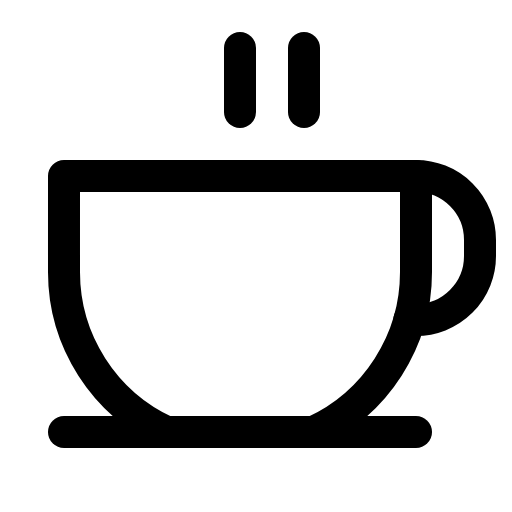
t = 0.00 s
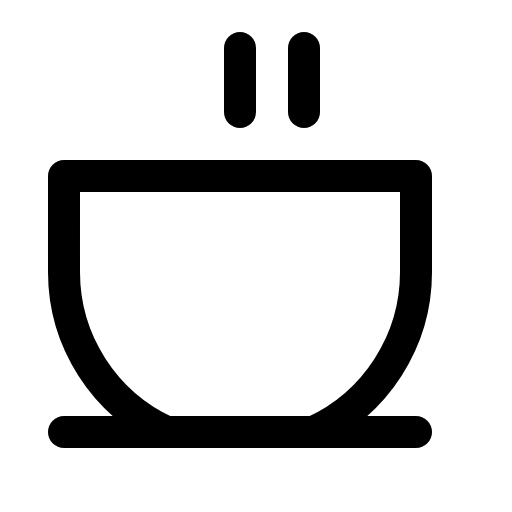
t = 1.50 s
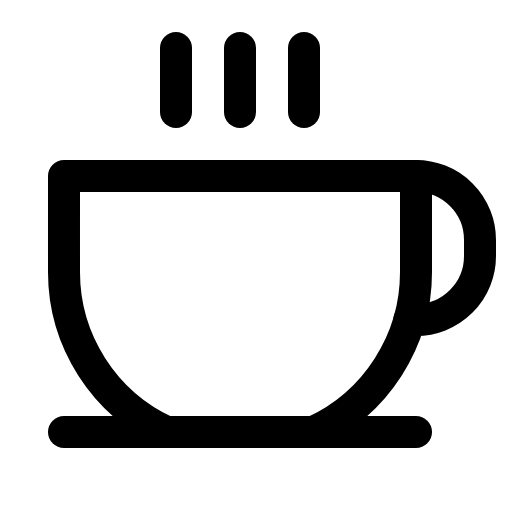
t = 1.88 s
t = 2.25 s: frame unchanged from t = 1.88 s, image omitted
t = 2.63 s: frame unchanged from t = 1.88 s, image omitted

The animated SVG that drew these frames (rendered in a browser with its animation timeline set to each time). Animation: 1 CSS @keyframes rule; one cycle of 3.00 s, repeats indefinitely.

<svg xmlns="http://www.w3.org/2000/svg" viewBox="0 0 256 256">
  <style>
    .draw-line {
      stroke-dasharray: 2000;
      stroke-dashoffset: 0;
    }
    svg:hover .draw-line {
      animation: phosphor-draw-in 1.5s ease-in-out infinite;
    }
    @keyframes phosphor-draw-in {
      0%   { stroke-dashoffset: 2000; }
      100% { stroke-dashoffset: 0; }
    }
  </style><rect width="256" height="256" fill="none"/><line x1="88" y1="24" x2="88" y2="56" fill="none" stroke="currentColor" stroke-linecap="round" stroke-linejoin="round" stroke-width="16" class="draw-line" pathLength="1" style="animation-delay: 0s"/><line x1="120" y1="24" x2="120" y2="56" fill="none" stroke="currentColor" stroke-linecap="round" stroke-linejoin="round" stroke-width="16" class="draw-line" pathLength="1" style="animation-delay: 0.3s"/><line x1="152" y1="24" x2="152" y2="56" fill="none" stroke="currentColor" stroke-linecap="round" stroke-linejoin="round" stroke-width="16" class="draw-line" pathLength="1" style="animation-delay: 0.6s"/><line x1="32" y1="216" x2="208" y2="216" fill="none" stroke="currentColor" stroke-linecap="round" stroke-linejoin="round" stroke-width="16" class="draw-line" pathLength="1" style="animation-delay: 0.9s"/><path d="M83.3,216A88,88,0,0,1,32,136V88H208v48a88,88,0,0,1-51.3,80" fill="none" stroke="currentColor" stroke-linecap="round" stroke-linejoin="round" stroke-width="16" class="draw-line" pathLength="1" style="animation-delay: 1.2s"/><path d="M208,88h0a32,32,0,0,1,32,32v8a32,32,0,0,1-32,32h-3.38" fill="none" stroke="currentColor" stroke-linecap="round" stroke-linejoin="round" stroke-width="16" class="draw-line" pathLength="1" style="animation-delay: 1.5s"/></svg>
